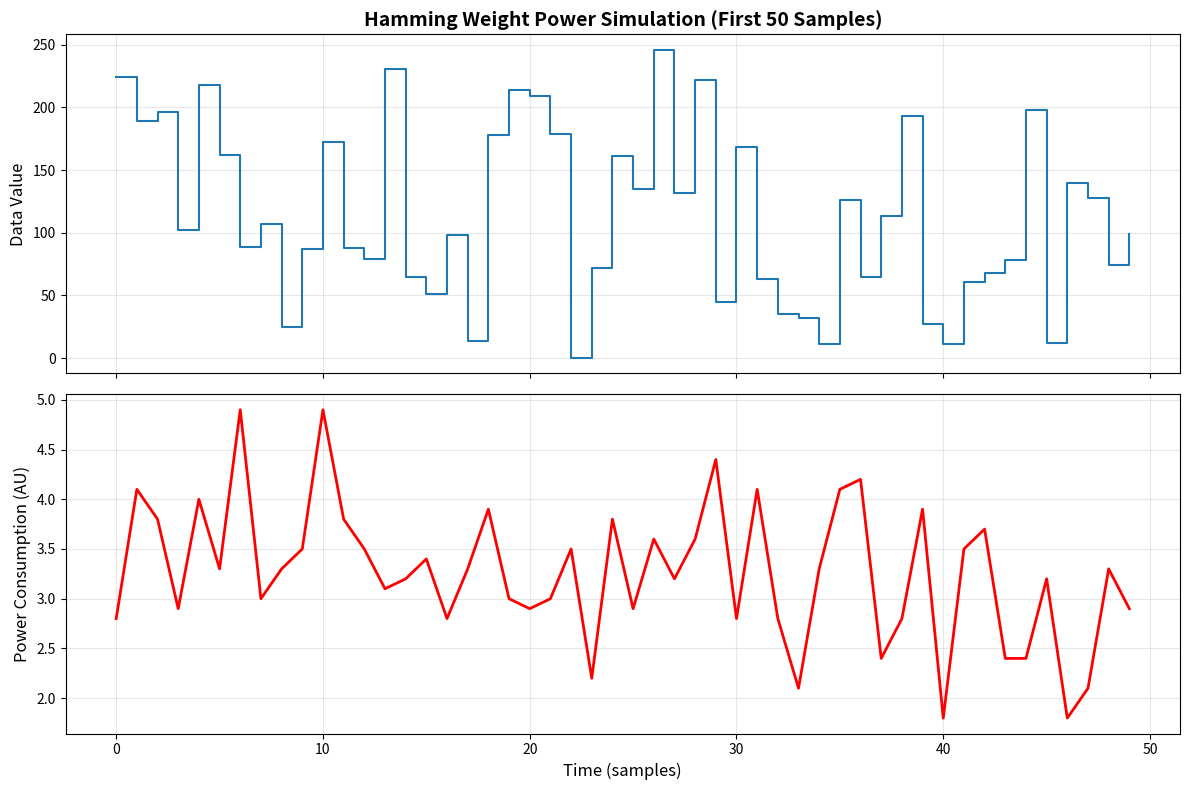

Here is the Python script that generated this plot:
#!/usr/bin/env python3
"""
Hamming Weight Power Simulation Model

This module simulates power consumption based on Hamming weight (number of 1s in binary).
Power consumption is modeled as proportional to bit transitions and Hamming distance.
"""

from datetime import datetime
from pathlib import Path
from typing import Optional, Tuple

import matplotlib.pyplot as plt
import numpy as np


class HammingPowerSimulator:
    """Simulates power consumption based on Hamming weight and transitions."""
    
    def __init__(self, bit_width: int = 8, base_power: float = 1.0, 
                 transition_power: float = 0.5, leakage_power: float = 0.1):
        """
        Initialize the power simulator.
        
        Args:
            bit_width: Number of bits in the data bus
            base_power: Base power consumption (arbitrary units)
            transition_power: Power per bit transition
            leakage_power: Static leakage power
        """
        self.bit_width = bit_width
        self.base_power = base_power
        self.transition_power = transition_power
        self.leakage_power = leakage_power
        self.previous_value = 0
        
    def hamming_weight(self, value: int) -> int:
        """Calculate Hamming weight (number of 1s) of a value."""
        return bin(value).count('1')
    
    def hamming_distance(self, val1: int, val2: int) -> int:
        """Calculate Hamming distance (number of differing bits) between two values."""
        return self.hamming_weight(val1 ^ val2)
    
    def calculate_power(self, current_value: int, previous_value: Optional[int] = None) -> float:
        """
        Calculate power consumption for a given value transition.
        
        Args:
            current_value: Current data value
            previous_value: Previous data value (uses stored if None)
            
        Returns:
            Power consumption in arbitrary units
        """
        if previous_value is None:
            previous_value = self.previous_value
            
        # Calculate Hamming distance (bit transitions)
        transitions = self.hamming_distance(current_value, previous_value)
        
        # Calculate Hamming weight (active bits)
        active_bits = self.hamming_weight(current_value)
        
        # Power model: base + leakage * active_bits + transition_power * transitions
        power = (self.base_power + 
                 self.leakage_power * active_bits + 
                 self.transition_power * transitions)
        
        self.previous_value = current_value
        return power
    
    def simulate_sequence(self, data_sequence: np.ndarray, reset: bool = True) -> np.ndarray:
        """
        Simulate power consumption for a sequence of data values.
        
        Args:
            data_sequence: Array of integer values
            reset: Reset previous value to 0 before simulation
            
        Returns:
            Array of power consumption values
        """
        if reset:
            self.previous_value = 0
            
        power_trace = np.zeros(len(data_sequence))
        
        for i, value in enumerate(data_sequence):
            power_trace[i] = self.calculate_power(int(value))
            
        return power_trace
    
    def simulate_random(self, num_samples: int, seed: Optional[int] = None) -> Tuple[np.ndarray, np.ndarray]:
        """
        Simulate power consumption for random data.
        
        Args:
            num_samples: Number of random samples to generate
            seed: Random seed for reproducibility
            
        Returns:
            Tuple of (data_sequence, power_trace)
        """
        if seed is not None:
            np.random.seed(seed)
            
        max_value = (1 << self.bit_width) - 1
        data_sequence = np.random.randint(0, max_value + 1, size=num_samples)
        power_trace = self.simulate_sequence(data_sequence)
        
        return data_sequence, power_trace
    
    def analyze_power_statistics(self, power_trace: np.ndarray) -> dict:
        """
        Analyze power consumption statistics.
        
        Args:
            power_trace: Array of power consumption values
            
        Returns:
            Dictionary with statistical metrics
        """
        return {
            'mean': np.mean(power_trace),
            'std': np.std(power_trace),
            'min': np.min(power_trace),
            'max': np.max(power_trace),
            'median': np.median(power_trace),
            'total_energy': np.sum(power_trace)
        }


def plot_power_trace(data_sequence: np.ndarray, power_trace: np.ndarray, 
                     title: str = "Power Consumption Trace"):
    """Plot power consumption trace with data values."""
    fig, (ax1, ax2) = plt.subplots(2, 1, figsize=(12, 8), sharex=True)
    
    # Plot data sequence
    ax1.step(range(len(data_sequence)), data_sequence, where='post', linewidth=1.5)
    ax1.set_ylabel('Data Value', fontsize=12)
    ax1.set_title(title, fontsize=14, fontweight='bold')
    ax1.grid(True, alpha=0.3)
    
    # Plot power trace
    ax2.plot(range(len(power_trace)), power_trace, linewidth=2, color='red')
    ax2.set_xlabel('Time (samples)', fontsize=12)
    ax2.set_ylabel('Power Consumption (AU)', fontsize=12)
    ax2.grid(True, alpha=0.3)
    
    plt.tight_layout()
    return fig


def demonstrate_simulation():
    """Demonstrate the Hamming weight power simulation."""
    print("=" * 60)
    print("Hamming Weight Power Simulation Demo")
    print("=" * 60)
    
    # Create traces folder
    traces_dir = Path("traces")
    traces_dir.mkdir(exist_ok=True)
    
    # Create simulator
    simulator = HammingPowerSimulator(bit_width=8, base_power=1.0, 
                                     transition_power=0.5, leakage_power=0.1)
    
    # Example 1: Specific sequence
    print("\n1. Simulating specific data sequence:")
    test_sequence = np.array([0x00, 0xFF, 0x00, 0xFF, 0xAA, 0x55, 0xF0, 0x0F])
    power_trace = simulator.simulate_sequence(test_sequence)
    
    print(f"   Data:  {[hex(x) for x in test_sequence]}")
    print(f"   Power: {power_trace.round(2)}")
    
    stats = simulator.analyze_power_statistics(power_trace)
    print("\n   Statistics:")
    for key, value in stats.items():
        print(f"   - {key}: {value:.3f}")
    
    # Example 2: Random sequence
    print("\n2. Simulating random data sequence:")
    data_seq, power_seq = simulator.simulate_random(num_samples=100, seed=None)
    
    stats = simulator.analyze_power_statistics(power_seq)
    print(f"   Generated {len(data_seq)} random samples")
    print("\n   Statistics:")
    for key, value in stats.items():
        print(f"   - {key}: {value:.3f}")
    
    # Example 3: Power analysis
    print("\n3. Analyzing correlation between Hamming weight and power:")
    hamming_weights = [simulator.hamming_weight(int(val)) for val in data_seq]
    correlation = np.corrcoef(hamming_weights, power_seq)[0, 1]
    print(f"   Correlation coefficient: {correlation:.3f}")
    
    # Generate plot
    print("\n4. Generating visualization...")
    plot_power_trace(data_seq[:50], power_seq[:50], 
                    "Hamming Weight Power Simulation (First 50 Samples)")
    timestamp = datetime.now().strftime("%Y%m%d_%H%M%S")
    filename = traces_dir / f'power_trace_{timestamp}.png'
    plt.savefig(filename, dpi=150, bbox_inches='tight')
    print(f"   Plot saved to '{filename}'")
    
    print("\n" + "=" * 60)
    print("Simulation complete!")
    print("=" * 60)


if __name__ == "__main__":
    demonstrate_simulation()
